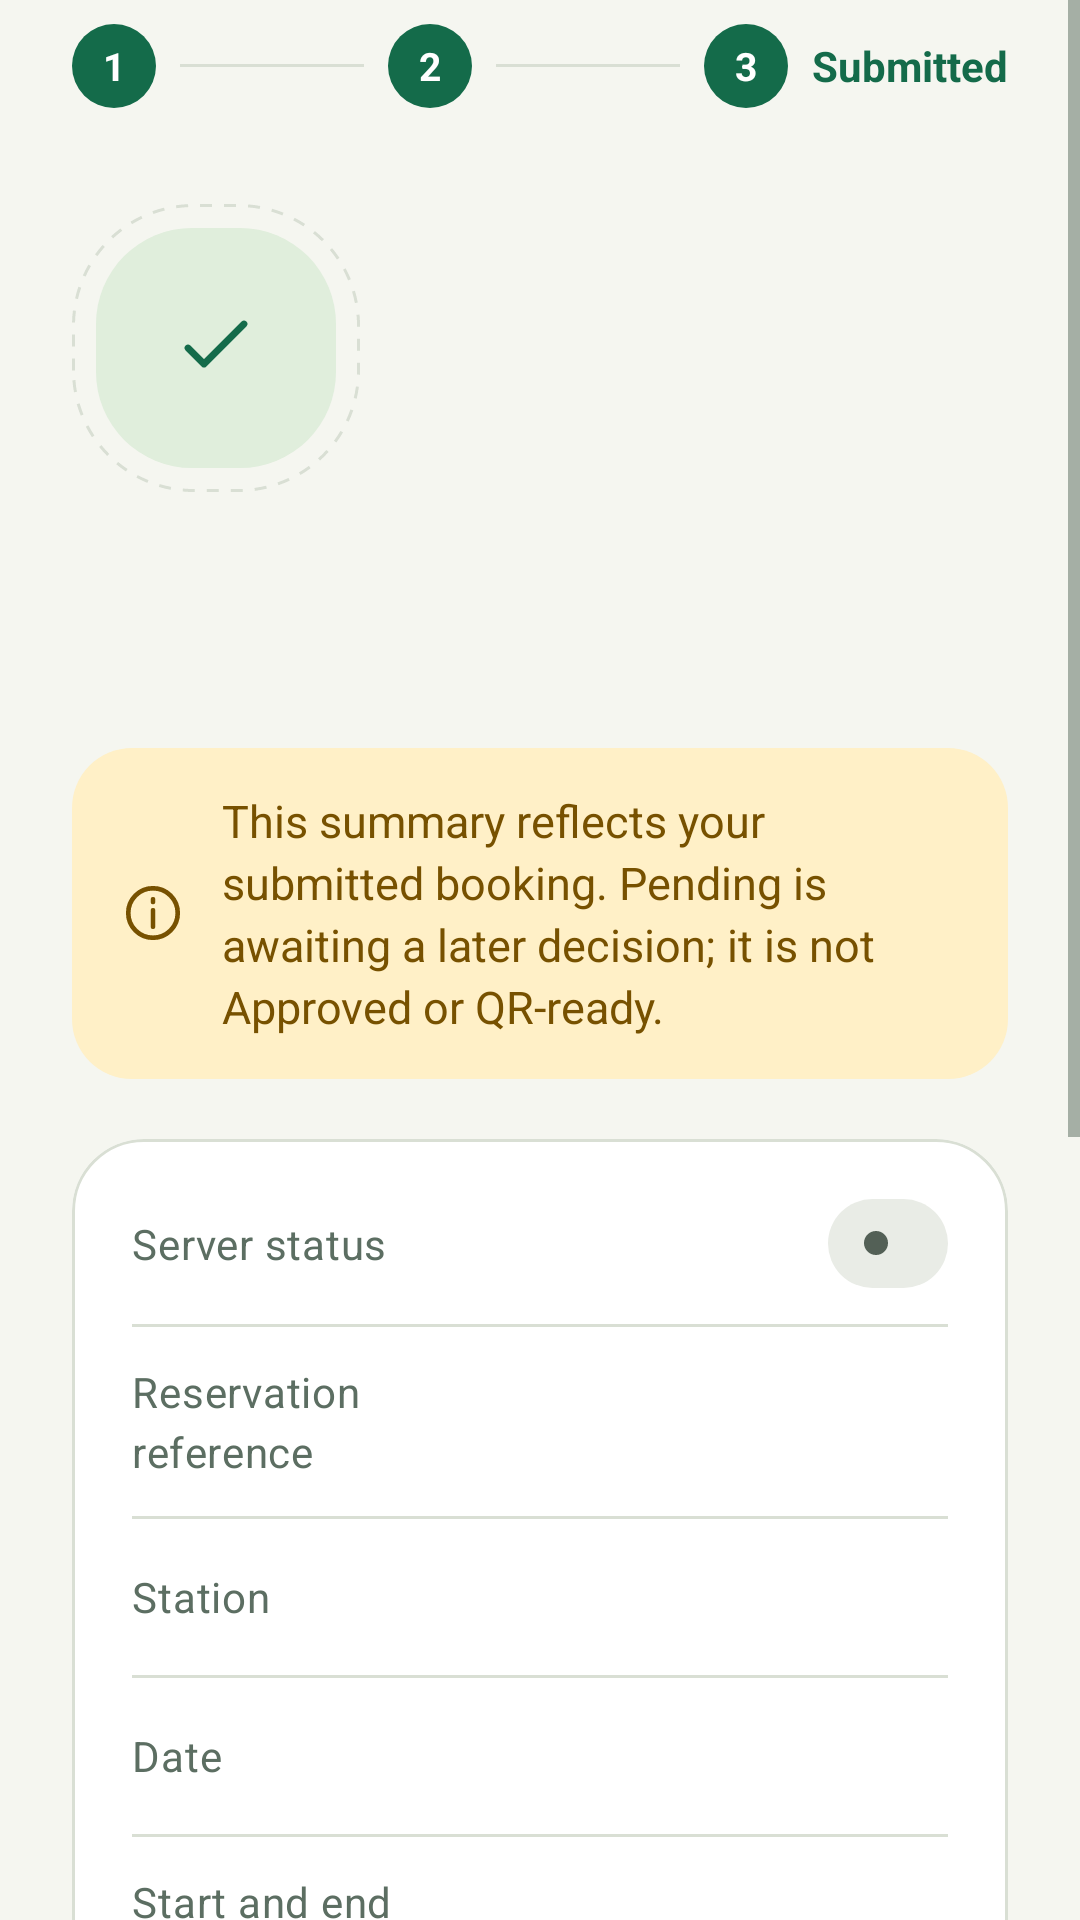

This screen was rendered from an Android layout file. Write that file and the resources it references.
<!-- AndroidManifest.xml: application theme Theme.SolarGrid -->
<!-- res/layout/fragment_create_reservation_summary.xml -->
<?xml version="1.0" encoding="utf-8"?>
<ScrollView xmlns:android="http://schemas.android.com/apk/res/android"
    xmlns:app="http://schemas.android.com/apk/res-auto"
    android:layout_width="match_parent"
    android:layout_height="match_parent"
    android:background="?android:attr/colorBackground"
    android:fillViewport="true">

    <LinearLayout
        android:layout_width="match_parent"
        android:layout_height="wrap_content"
        android:orientation="vertical"
        android:paddingStart="@dimen/sg_gutter"
        android:paddingTop="@dimen/sg_space_8"
        android:paddingEnd="@dimen/sg_gutter"
        android:paddingBottom="@dimen/sg_space_32">

        <include layout="@layout/sg_stepper_3" />

        <FrameLayout
            android:layout_width="96dp"
            android:layout_height="96dp"
            android:layout_marginTop="@dimen/sg_space_32"
            android:background="@drawable/sg_bg_state_ring"
            android:importantForAccessibility="noHideDescendants"
            android:padding="8dp">

            <ImageView
                android:layout_width="match_parent"
                android:layout_height="match_parent"
                android:background="@drawable/sg_bg_state_tile"
                android:contentDescription="@null"
                android:padding="24dp"
                android:src="@drawable/sg_ic_check"
                app:tint="?attr/colorPrimary" />
        </FrameLayout>

        <TextView
            android:id="@+id/create_summary_action"
            android:layout_width="match_parent"
            android:layout_height="wrap_content"
            android:layout_marginTop="@dimen/sg_space_24"
            android:accessibilityHeading="true"
            android:accessibilityLiveRegion="polite"
            android:textAppearance="@style/TextAppearance.SolarGrid.Display" />

        <TextView
            style="@style/Widget.SolarGrid.Banner.Warning"
            android:layout_width="match_parent"
            android:layout_height="wrap_content"
            android:layout_marginTop="@dimen/sg_space_16"
            android:text="@string/create_summary_authority_notice" />

        <com.google.android.material.card.MaterialCardView
            android:layout_width="match_parent"
            android:layout_height="wrap_content"
            android:layout_marginTop="@dimen/sg_space_20">

            <LinearLayout
                android:layout_width="match_parent"
                android:layout_height="wrap_content"
                android:orientation="vertical"
                android:paddingStart="@dimen/sg_space_20"
                android:paddingTop="@dimen/sg_space_8"
                android:paddingEnd="@dimen/sg_space_20"
                android:paddingBottom="@dimen/sg_space_8">

                <LinearLayout style="@style/Widget.SolarGrid.ReceiptRow">
                    <TextView style="@style/Widget.SolarGrid.ReceiptLabel" android:text="@string/server_status" />
                    <FrameLayout android:layout_width="wrap_content" android:layout_height="wrap_content">
                        <TextView
                            android:id="@+id/create_summary_status"
                            style="@style/Widget.SolarGrid.StatusPill"
                            android:layout_width="wrap_content"
                            android:layout_height="wrap_content" />
                    </FrameLayout>
                </LinearLayout>

                <View style="@style/Widget.SolarGrid.Divider" />

                <LinearLayout style="@style/Widget.SolarGrid.ReceiptRow">
                    <TextView style="@style/Widget.SolarGrid.ReceiptLabel" android:text="@string/reservation_reference" />
                    <TextView
                        android:id="@+id/create_summary_reference"
                        style="@style/Widget.SolarGrid.ReceiptValue"
                        android:fontFamily="monospace"
                        android:textIsSelectable="true" />
                </LinearLayout>

                <View style="@style/Widget.SolarGrid.Divider" />

                <LinearLayout style="@style/Widget.SolarGrid.ReceiptRow">
                    <TextView style="@style/Widget.SolarGrid.ReceiptLabel" android:text="@string/station_label" />
                    <TextView android:id="@+id/create_summary_station" style="@style/Widget.SolarGrid.ReceiptValue" />
                </LinearLayout>

                <View style="@style/Widget.SolarGrid.Divider" />

                <LinearLayout style="@style/Widget.SolarGrid.ReceiptRow">
                    <TextView style="@style/Widget.SolarGrid.ReceiptLabel" android:text="@string/booking_date" />
                    <TextView android:id="@+id/create_summary_date" style="@style/Widget.SolarGrid.ReceiptValue" />
                </LinearLayout>

                <View style="@style/Widget.SolarGrid.Divider" />

                <LinearLayout style="@style/Widget.SolarGrid.ReceiptRow">
                    <TextView style="@style/Widget.SolarGrid.ReceiptLabel" android:text="@string/booking_time" />
                    <TextView android:id="@+id/create_summary_time" style="@style/Widget.SolarGrid.ReceiptValue" />
                </LinearLayout>

                <View style="@style/Widget.SolarGrid.Divider" />

                <LinearLayout style="@style/Widget.SolarGrid.ReceiptRow">
                    <TextView style="@style/Widget.SolarGrid.ReceiptLabel" android:text="@string/requested_energy" />
                    <TextView android:id="@+id/create_summary_quantity" style="@style/Widget.SolarGrid.ReceiptValue" />
                </LinearLayout>

                <View style="@style/Widget.SolarGrid.Divider" />

                <LinearLayout style="@style/Widget.SolarGrid.ReceiptRow">
                    <TextView style="@style/Widget.SolarGrid.ReceiptLabel" android:text="@string/created_at" />
                    <TextView android:id="@+id/create_summary_created" style="@style/Widget.SolarGrid.ReceiptValue" />
                </LinearLayout>
            </LinearLayout>
        </com.google.android.material.card.MaterialCardView>

        <TextView
            android:layout_width="match_parent"
            android:layout_height="wrap_content"
            android:layout_marginTop="@dimen/sg_space_32"
            android:accessibilityHeading="true"
            android:text="@string/next_actions"
            android:textAppearance="@style/TextAppearance.SolarGrid.Section" />

        <Button
            android:id="@+id/create_summary_view_detail"
            style="@style/Widget.SolarGrid.Button"
            android:layout_width="match_parent"
            android:layout_height="wrap_content"
            android:layout_marginTop="@dimen/sg_space_12"
            android:text="@string/view_reservation_detail"
            app:icon="@drawable/sg_ic_arrow" />

        <Button
            android:id="@+id/create_summary_view_pending"
            style="@style/Widget.SolarGrid.Button.Secondary"
            android:layout_width="match_parent"
            android:layout_height="wrap_content"
            android:layout_marginTop="@dimen/sg_space_12"
            android:text="@string/view_current_pending" />

        <Button
            android:id="@+id/create_summary_find_station"
            style="@style/Widget.SolarGrid.Button.Text"
            android:layout_width="match_parent"
            android:layout_height="wrap_content"
            android:layout_marginTop="@dimen/sg_space_8"
            android:text="@string/find_another_station" />
    </LinearLayout>
</ScrollView>
<!-- res/layout/sg_stepper_3.xml (included above) -->
<?xml version="1.0" encoding="utf-8"?>
<LinearLayout xmlns:android="http://schemas.android.com/apk/res/android"
    android:layout_width="match_parent"
    android:layout_height="wrap_content"
    android:gravity="center_vertical"
    android:importantForAccessibility="noHideDescendants"
    android:orientation="horizontal">
    <TextView android:layout_width="28dp" android:layout_height="28dp" android:background="@drawable/sg_bg_step_active" android:gravity="center" android:text="@string/sg_step_one" android:textColor="@color/sg_on_primary" android:textSize="13sp" android:textStyle="bold" />
    <View android:layout_width="0dp" android:layout_height="1dp" android:layout_marginStart="8dp" android:layout_marginEnd="8dp" android:layout_weight="1" android:background="@color/sg_outline_variant" />
    <TextView android:layout_width="28dp" android:layout_height="28dp" android:background="@drawable/sg_bg_step_active" android:gravity="center" android:text="@string/sg_step_two" android:textColor="@color/sg_on_primary" android:textSize="13sp" android:textStyle="bold" />
    <View android:layout_width="0dp" android:layout_height="1dp" android:layout_marginStart="8dp" android:layout_marginEnd="8dp" android:layout_weight="1" android:background="@color/sg_outline_variant" />
    <TextView android:layout_width="28dp" android:layout_height="28dp" android:background="@drawable/sg_bg_step_active" android:gravity="center" android:text="@string/sg_step_three" android:textColor="@color/sg_on_primary" android:textSize="13sp" android:textStyle="bold" />
    <TextView android:layout_width="wrap_content" android:layout_height="wrap_content" android:layout_marginStart="8dp" android:text="@string/sg_step_submitted" android:textColor="?attr/colorPrimary" android:textSize="14sp" android:textStyle="bold" />
</LinearLayout>
<!-- resources referenced by this layout -->
<resources>
  <color name="sg_on_primary">#FFFFFF</color>
  <color name="sg_outline_variant">#D9DFD4</color>
  <dimen name="sg_gutter">24dp</dimen>
  <dimen name="sg_space_12">12dp</dimen>
  <dimen name="sg_space_16">16dp</dimen>
  <dimen name="sg_space_20">20dp</dimen>
  <dimen name="sg_space_24">24dp</dimen>
  <dimen name="sg_space_32">32dp</dimen>
  <dimen name="sg_space_8">8dp</dimen>
  <string name="booking_date">Date</string>
  <string name="booking_time">Start and end time</string>
  <string name="create_summary_authority_notice">This summary reflects your submitted booking. Pending is awaiting a later decision; it is not Approved or QR-ready.</string>
  <string name="created_at">Created</string>
  <string name="find_another_station">Find another station</string>
  <string name="next_actions">Next actions</string>
  <string name="requested_energy">Requested energy</string>
  <string name="reservation_reference">Reservation reference</string>
  <string name="server_status">Server status</string>
  <string name="sg_step_one">1</string>
  <string name="sg_step_submitted">Submitted</string>
  <string name="sg_step_three">3</string>
  <string name="sg_step_two">2</string>
  <string name="station_label">Station</string>
  <string name="view_current_pending">View current and pending bookings</string>
  <string name="view_reservation_detail">View reservation details</string>
  <style name="Theme.SolarGrid" parent="Base.Theme.SolarGrid" />
  <color name="sg_primary_container">#E0EEDC</color>
  <color name="sg_primary">#146B4A</color>
  <color name="sg_on_pending_container">#775100</color>
  <dimen name="sg_button_min_height">56dp</dimen>
  <dimen name="sg_touch_min">48dp</dimen>
  <color name="sg_on_cancelled_container">#536056</color>
  <color name="sg_pending_container">#FFF0C7</color>
  <color name="sg_cancelled_container">#E9ECE6</color>
  <style name="Platform.Theme.SolarGrid" parent="Theme.Material3.DayNight.NoActionBar" />
  <color name="sg_on_primary_container">#193D24</color>
  <color name="sg_secondary">#755900</color>
  <color name="sg_on_secondary">#FFFFFF</color>
  <color name="sg_secondary_container">#FFEDB4</color>
  <color name="sg_on_secondary_container">#493600</color>
  <color name="sg_tertiary">#326970</color>
  <color name="sg_on_tertiary">#FFFFFF</color>
  <color name="sg_tertiary_container">#D0ECEE</color>
  <color name="sg_on_tertiary_container">#123E43</color>
  <color name="sg_error">#A12E28</color>
  <color name="sg_on_error">#FFFFFF</color>
  <color name="sg_error_container">#FBE6E2</color>
  <color name="sg_on_error_container">#78231F</color>
  <color name="sg_background">#F5F6F0</color>
  <color name="sg_on_background">#172D24</color>
  <color name="sg_surface">#F5F6F0</color>
  <color name="sg_on_surface">#172D24</color>
  <color name="sg_surface_variant">#EBEEE5</color>
  <color name="sg_on_surface_variant">#5C6E62</color>
  <color name="sg_surface_container_lowest">#FFFFFF</color>
  <color name="sg_surface_container_low">#F0F3EB</color>
  <color name="sg_surface_container">#EBEEE5</color>
  <color name="sg_surface_container_high">#E5EADF</color>
  <color name="sg_surface_container_highest">#DFE6D9</color>
  <color name="sg_surface_dim">#D7DED1</color>
  <color name="sg_surface_bright">#F8FAF4</color>
  <color name="sg_outline">#71816E</color>
  <color name="sg_inverse_surface">#273B2D</color>
  <color name="sg_inverse_on_surface">#F0F5EB</color>
  <color name="sg_inverse_primary">#A9D7AF</color>
  <color name="sg_card_surface">#FFFFFF</color>
  <style name="TextAppearance.SolarGrid.NavItem" parent="TextAppearance.Material3.LabelLarge">
          <item name="android:textSize">16sp</item>
      </style>
  <style name="TextAppearance.SolarGrid.NavSubheader" parent="TextAppearance.SolarGrid.Eyebrow" />
  <dimen name="sg_radius_card">24dp</dimen>
  <dimen name="sg_radius_field">16dp</dimen>
</resources>
